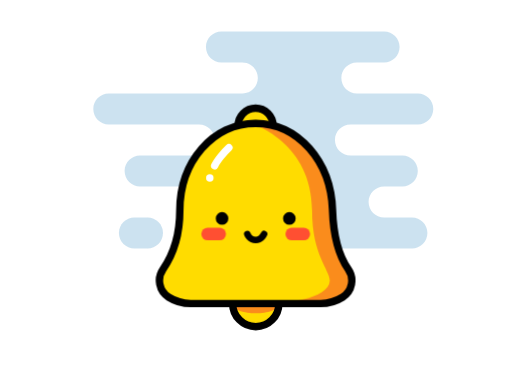
t = 0.00 s
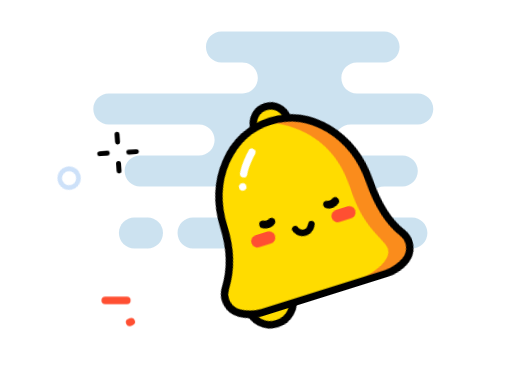
t = 1.20 s
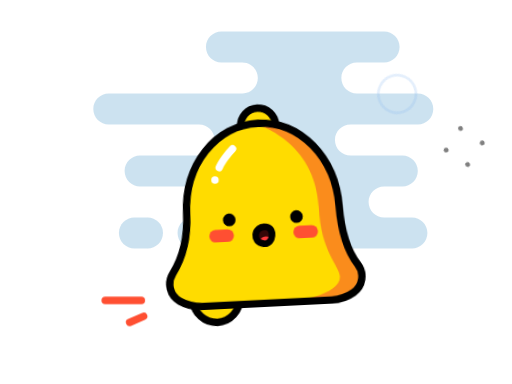
t = 2.38 s
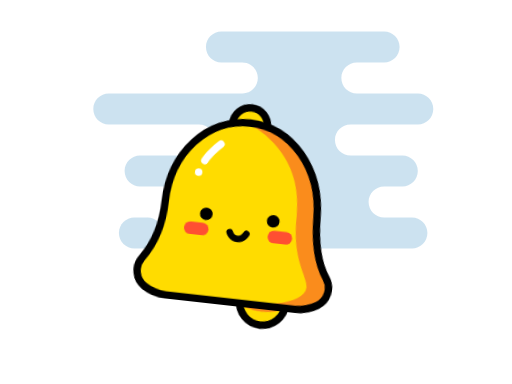
t = 3.44 s
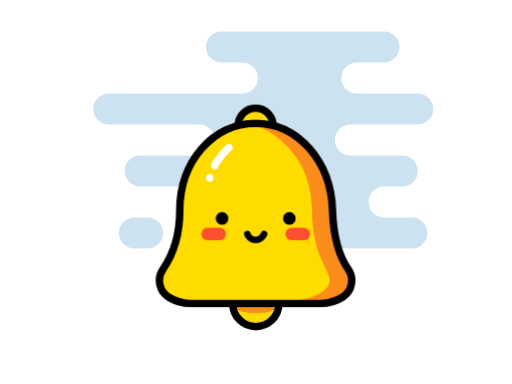
t = 4.70 s
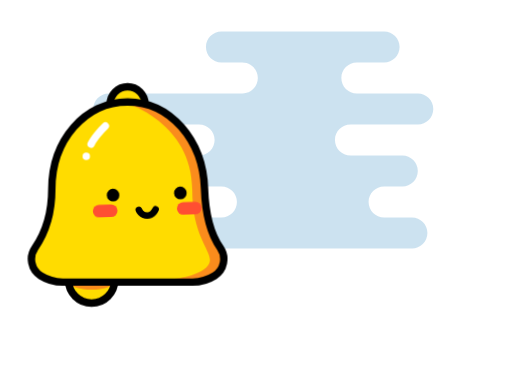
t = 5.88 s

The animated SVG that drew these frames (rendered in a browser with its animation timeline set to each time). Animation: 41 CSS @keyframes rules; one cycle of 7.00 s, repeats indefinitely.

<svg cache-id="44fdeb2470004d08a8495405d06860b4" id="eMWprNXg2x11" xmlns="http://www.w3.org/2000/svg" xmlns:xlink="http://www.w3.org/1999/xlink" viewBox="0 0 1440 1080" shape-rendering="geometricPrecision" text-rendering="geometricPrecision" style="background-color:transparent"><style><![CDATA[#eMWprNXg2x17_to {animation: eMWprNXg2x17_to__to 7000ms linear infinite normal forwards}@keyframes eMWprNXg2x17_to__to { 0% {offset-distance: 0%} 60.428571% {offset-distance: 0%;animation-timing-function: cubic-bezier(0.42,0,0.58,1)} 63.857143% {offset-distance: 1.600401%;animation-timing-function: cubic-bezier(0.42,0,0.58,1)} 67.142857% {offset-distance: 3.200802%} 72.142857% {offset-distance: 4.961243%;animation-timing-function: cubic-bezier(0.533111,0,0.844779,0.581648)} 80.142857% {offset-distance: 28.208641%;animation-timing-function: step-end} 80.428571% {offset-distance: 74.913307%;animation-timing-function: cubic-bezier(0.39,0.575,0.565,1)} 88.571429% {offset-distance: 98.387622%;animation-timing-function: cubic-bezier(0.445,0.05,0.55,0.95)} 95.428571% {offset-distance: 99.988023%} 98.428571% {offset-distance: 100%} 100% {offset-distance: 100%}} #eMWprNXg2x17_tr {animation: eMWprNXg2x17_tr__tr 7000ms linear infinite normal forwards}@keyframes eMWprNXg2x17_tr__tr { 0% {transform: rotate(0deg)} 6.285714% {transform: rotate(0deg);animation-timing-function: cubic-bezier(0.445,0.05,0.55,0.95)} 13.857143% {transform: rotate(20deg);animation-timing-function: cubic-bezier(0.445,0.05,0.55,0.95)} 17.714286% {transform: rotate(-20deg);animation-timing-function: cubic-bezier(0.445,0.05,0.55,0.95)} 20.571429% {transform: rotate(20deg);animation-timing-function: cubic-bezier(0.445,0.05,0.55,0.95)} 23.428571% {transform: rotate(-20deg);animation-timing-function: cubic-bezier(0.445,0.05,0.55,0.95)} 26.285714% {transform: rotate(20deg);animation-timing-function: cubic-bezier(0.445,0.05,0.55,0.95)} 29.142857% {transform: rotate(-20deg);animation-timing-function: cubic-bezier(0.445,0.05,0.55,0.95)} 32% {transform: rotate(20deg);animation-timing-function: cubic-bezier(0.445,0.05,0.55,0.95)} 35.571429% {transform: rotate(-20deg);animation-timing-function: cubic-bezier(0.445,0.05,0.55,0.95)} 40% {transform: rotate(20deg);animation-timing-function: cubic-bezier(0.445,0.05,0.55,0.95)} 45.285714% {transform: rotate(-20deg);animation-timing-function: cubic-bezier(0.445,0.05,0.55,0.95)} 51.857143% {transform: rotate(20deg);animation-timing-function: cubic-bezier(0.445,0.05,0.55,0.95)} 60.428571% {transform: rotate(0deg)} 67.142857% {transform: rotate(0deg)} 72.142857% {transform: rotate(20deg);animation-timing-function: cubic-bezier(0.47,0,0.745,0.715)} 78.714286% {transform: rotate(0deg)} 80.428571% {transform: rotate(0deg);animation-timing-function: cubic-bezier(0.39,0.575,0.565,1)} 88.571429% {transform: rotate(0deg)} 100% {transform: rotate(0deg)}} #eMWprNXg2x114_ts {animation: eMWprNXg2x114_ts__ts 7000ms linear infinite normal forwards}@keyframes eMWprNXg2x114_ts__ts { 0% {transform: translate(153.381468px,242.74936px) scale(4.03385,4.03385)} 86% {transform: translate(153.381468px,242.74936px) scale(4.03385,4.03385);animation-timing-function: cubic-bezier(0.445,0.05,0.55,0.95)} 88.857143% {transform: translate(153.381468px,242.74936px) scale(0,0)} 100% {transform: translate(153.381468px,242.74936px) scale(0,0)}} #eMWprNXg2x117_ts {animation: eMWprNXg2x117_ts__ts 7000ms linear infinite normal forwards}@keyframes eMWprNXg2x117_ts__ts { 0% {transform: translate(163.642006px,243.881096px) scale(1.1,1.1)} 84.571429% {transform: translate(163.642006px,243.881096px) scale(1.1,1.1);animation-timing-function: cubic-bezier(0.445,0.05,0.55,0.95)} 88.857143% {transform: translate(163.642006px,243.881096px) scale(1,1)} 100% {transform: translate(163.642006px,243.881096px) scale(1,1)}} #eMWprNXg2x117 {animation: eMWprNXg2x117_s_w 7000ms linear infinite normal forwards}@keyframes eMWprNXg2x117_s_w { 0% {stroke-width: 12} 86% {stroke-width: 12;animation-timing-function: cubic-bezier(0.445,0.05,0.55,0.95)} 88.857143% {stroke-width: 0} 100% {stroke-width: 0}} #eMWprNXg2x118_ts {animation: eMWprNXg2x118_ts__ts 7000ms linear infinite normal forwards}@keyframes eMWprNXg2x118_ts__ts { 0% {transform: translate(400.000046px,552.141785px) scale(1,1)} 95.857143% {transform: translate(400.000046px,552.141785px) scale(1,1);animation-timing-function: cubic-bezier(0.445,0.05,0.55,0.95)} 98.571429% {transform: translate(400.000046px,552.141785px) scale(1.1,1.1);animation-timing-function: cubic-bezier(0.445,0.05,0.55,0.95)} 100% {transform: translate(400.000046px,552.141785px) scale(1.05,1.05)}} #eMWprNXg2x123_ts {animation: eMWprNXg2x123_ts__ts 7000ms linear infinite normal forwards}@keyframes eMWprNXg2x123_ts__ts { 0% {transform: translate(168.295px,552.1419px) scale(0,1)} 93.714286% {transform: translate(168.295px,552.1419px) scale(0,1);animation-timing-function: cubic-bezier(0.445,0.05,0.55,0.95)} 95.857143% {transform: translate(168.295px,552.1419px) scale(1,1)} 100% {transform: translate(168.295px,552.1419px) scale(1,1)}} #eMWprNXg2x125_to {animation: eMWprNXg2x125_to__to 7000ms linear infinite normal forwards}@keyframes eMWprNXg2x125_to__to { 0% {offset-distance: 0%} 6.714286% {offset-distance: 0%;animation-timing-function: cubic-bezier(0.445,0.05,0.55,0.95)} 12.571429% {offset-distance: 2.11298%;animation-timing-function: cubic-bezier(0.39,0.575,0.565,1)} 13.857143% {offset-distance: 2.147944%;animation-timing-function: cubic-bezier(0.39,0.575,0.565,1)} 16.428571% {offset-distance: 7.630121%;animation-timing-function: cubic-bezier(0.39,0.575,0.565,1)} 17.714286% {offset-distance: 7.633356%;animation-timing-function: cubic-bezier(0.39,0.575,0.565,1)} 19.428571% {offset-distance: 14.440691%;animation-timing-function: cubic-bezier(0.39,0.575,0.565,1)} 20.571429% {offset-distance: 14.442727%;animation-timing-function: cubic-bezier(0.39,0.575,0.565,1)} 22.428571% {offset-distance: 21.248145%;animation-timing-function: cubic-bezier(0.39,0.575,0.565,1)} 23.428571% {offset-distance: 21.251522%;animation-timing-function: cubic-bezier(0.39,0.575,0.565,1)} 25.285714% {offset-distance: 28.046177%;animation-timing-function: cubic-bezier(0.39,0.575,0.565,1)} 26.285714% {offset-distance: 28.048767%;animation-timing-function: cubic-bezier(0.39,0.575,0.565,1)} 28.142857% {offset-distance: 34.84864%;animation-timing-function: cubic-bezier(0.39,0.575,0.565,1)} 29.142857% {offset-distance: 34.852288%;animation-timing-function: cubic-bezier(0.39,0.575,0.565,1)} 31% {offset-distance: 41.651154%;animation-timing-function: cubic-bezier(0.39,0.575,0.565,1)} 32% {offset-distance: 41.653898%;animation-timing-function: cubic-bezier(0.39,0.575,0.565,1)} 34.428571% {offset-distance: 48.452007%;animation-timing-function: cubic-bezier(0.445,0.05,0.55,0.95)} 35.571429% {offset-distance: 48.454496%;animation-timing-function: cubic-bezier(0.39,0.575,0.565,1)} 39.428571% {offset-distance: 55.254815%;animation-timing-function: cubic-bezier(0.445,0.05,0.55,0.95)} 43.714286% {offset-distance: 62.061628%;animation-timing-function: cubic-bezier(0.445,0.05,0.55,0.95)} 49.714286% {offset-distance: 67.547948%;animation-timing-function: cubic-bezier(0.39,0.575,0.565,1)} 55.571429% {offset-distance: 71.207779%;animation-timing-function: cubic-bezier(0.445,0.05,0.55,0.95)} 61.857143% {offset-distance: 72.773147%;animation-timing-function: cubic-bezier(0.445,0.05,0.55,0.95)} 67.142857% {offset-distance: 72.773147%;animation-timing-function: cubic-bezier(0.39,0.575,0.565,1)} 70.714286% {offset-distance: 76.199211%} 72.142857% {offset-distance: 76.199211%;animation-timing-function: cubic-bezier(0.39,0.575,0.565,1)} 77.285714% {offset-distance: 83.018425%;animation-timing-function: cubic-bezier(0.39,0.575,0.565,1)} 78.714286% {offset-distance: 83.018425%;animation-timing-function: cubic-bezier(0.39,0.575,0.565,1)} 80.428571% {offset-distance: 86.388927%} 81.714286% {offset-distance: 89.776889%;animation-timing-function: cubic-bezier(0.445,0.05,0.55,0.95)} 89.571429% {offset-distance: 96.585556%;animation-timing-function: cubic-bezier(0.445,0.05,0.55,0.95)} 98.428571% {offset-distance: 100%} 100% {offset-distance: 100%}} #eMWprNXg2x131 {animation: eMWprNXg2x131__m 7000ms linear infinite normal forwards}@keyframes eMWprNXg2x131__m { 0% {d: path('M404.48,260.94C473.04,260.94,528.73,321.45,528.73,400.43C528.73,447.35,544.93,477.16,557.48,495.35C567.74,510.22,563.66,530.6,548.4,540.27L548.4,540.27C537.77,547.01,532.7,551.56,445.17,550.59C445.17,550.59,527.36,544.85,527.36,513.37C527.36,495.71,498.8,472.74,498.8,400.18C498.8,291.79,404.48,260.94,404.48,260.94Z')} 67.142857% {d: path('M404.48,260.94C473.04,260.94,528.73,321.45,528.73,400.43C528.73,447.35,544.93,477.16,557.48,495.35C567.74,510.22,563.66,530.6,548.4,540.27L548.4,540.27C537.77,547.01,532.7,551.56,445.17,550.59C445.17,550.59,527.36,544.85,527.36,513.37C527.36,495.71,498.8,472.74,498.8,400.18C498.8,291.79,404.48,260.94,404.48,260.94Z')} 72.142857% {d: path('M404.48,260.94C473.04,260.94,528.73,321.45,528.73,400.43C528.73,447.35,544.93,477.16,557.48,495.35C567.74,510.22,563.66,530.6,548.4,540.27L548.4,540.27C537.77,547.01,521.660066,551.087866,434.130066,550.117866C434.130066,550.117866,508.855488,539.940308,508.855488,508.460308C508.855488,490.800308,485.22212,464.34031,485.22212,391.78031C485.22212,283.39031,404.48,260.94,404.48,260.94Z');animation-timing-function: cubic-bezier(0.47,0,0.745,0.715)} 77.285714% {d: path('M404.48,260.94C473.04,260.94,528.73,321.45,528.73,400.43C528.73,447.35,544.93,477.16,557.48,495.35C567.74,510.22,563.66,530.6,548.4,540.27L548.4,540.27C537.77,547.01,532.7,551.56,445.17,550.59C445.17,550.59,544.290235,546.411463,544.290235,514.931463C544.290235,497.271463,515.730235,474.301463,515.730235,401.741463C515.730235,293.351463,404.48,260.94,404.48,260.94Z')} 82% {d: path('M404.48,260.94C473.04,260.94,528.73,321.45,528.73,400.43C528.73,447.35,544.93,477.16,557.48,495.35C567.74,510.22,563.66,530.6,548.4,540.27L548.4,540.27C537.77,547.01,532.7,551.56,445.17,550.59C445.17,550.59,544.290235,546.411463,544.290235,514.931463C544.290235,497.271463,515.730235,474.301463,515.730235,401.741463C515.730235,293.351463,404.48,260.94,404.48,260.94Z');animation-timing-function: cubic-bezier(0.47,0,0.745,0.715)} 86.428571% {d: path('M404.48,260.94C473.04,260.94,528.73,321.45,528.73,400.43C528.73,447.35,544.93,477.16,557.48,495.35C567.74,510.22,563.66,530.6,548.4,540.27L548.4,540.27C537.77,547.01,532.7,551.56,445.17,550.59C445.17,550.59,527.36,544.85,527.36,513.37C527.36,495.71,498.8,472.74,498.8,400.18C498.8,291.79,404.48,260.94,404.48,260.94Z')} 100% {d: path('M404.48,260.94C473.04,260.94,528.73,321.45,528.73,400.43C528.73,447.35,544.93,477.16,557.48,495.35C567.74,510.22,563.66,530.6,548.4,540.27L548.4,540.27C537.77,547.01,532.7,551.56,445.17,550.59C445.17,550.59,527.36,544.85,527.36,513.37C527.36,495.71,498.8,472.74,498.8,400.18C498.8,291.79,404.48,260.94,404.48,260.94Z')}} #eMWprNXg2x132_to {animation: eMWprNXg2x132_to__to 7000ms linear infinite normal forwards}@keyframes eMWprNXg2x132_to__to { 0% {transform: translate(349.104996px,323.310013px)} 67.142857% {transform: translate(349.104996px,323.310013px)} 72.142857% {transform: translate(334.408483px,318.017328px);animation-timing-function: cubic-bezier(0.47,0,0.745,0.715)} 77.285714% {transform: translate(358.320732px,323.045066px)} 82% {transform: translate(358.320732px,323.045066px);animation-timing-function: cubic-bezier(0.47,0,0.745,0.715)} 86.428571% {transform: translate(349.104996px,323.310013px)} 100% {transform: translate(349.104996px,323.310013px)}} #eMWprNXg2x135_to {animation: eMWprNXg2x135_to__to 7000ms linear infinite normal forwards}@keyframes eMWprNXg2x135_to__to { 0% {offset-distance: 0%} 60.285714% {offset-distance: 0%;animation-timing-function: cubic-bezier(0.42,0,0.58,1)} 63.857143% {offset-distance: 12.008784%;animation-timing-function: cubic-bezier(0.42,0,0.58,1)} 67.142857% {offset-distance: 24.017568%} 72.142857% {offset-distance: 43.624665%;animation-timing-function: cubic-bezier(0.47,0,0.745,0.715)} 77.285714% {offset-distance: 69.908703%} 80.428571% {offset-distance: 69.908703%;animation-timing-function: cubic-bezier(0.47,0,0.745,0.715)} 88.571429% {offset-distance: 87.991216%;animation-timing-function: cubic-bezier(0.39,0.575,0.565,1)} 93.857143% {offset-distance: 100%} 100% {offset-distance: 100%}} #eMWprNXg2x135_tr {animation: eMWprNXg2x135_tr__tr 7000ms linear infinite normal forwards}@keyframes eMWprNXg2x135_tr__tr { 0% {transform: rotate(0deg)} 72.142857% {transform: rotate(0deg);animation-timing-function: cubic-bezier(0.47,0,0.745,0.715)} 77.285714% {transform: rotate(-2.310888deg)} 80.428571% {transform: rotate(-2.310888deg);animation-timing-function: cubic-bezier(0.47,0,0.745,0.715)} 88.571429% {transform: rotate(0deg)} 100% {transform: rotate(0deg)}} #eMWprNXg2x138 {animation: eMWprNXg2x138__m 7000ms linear infinite normal forwards}@keyframes eMWprNXg2x138__m { 0% {d: path('M-2.5,0C-2.5,-1.380712,-1.380712,-2.5,0,-2.5C1.380712,-2.5,2.5,-1.380712,2.5,0C2.5,1.380712,1.380712,2.5,0,2.5C-1.380712,2.5,-2.5,1.380712,-2.5,0Z')} 14.714286% {d: path('M-2.5,0C-2.5,-1.380712,-1.380712,-2.5,0,-2.5C1.380712,-2.5,2.5,-1.380712,2.5,0C2.5,1.380712,1.380712,2.5,0,2.5C-1.380712,2.5,-2.5,1.380712,-2.5,0Z');animation-timing-function: cubic-bezier(0.445,0.05,0.55,0.95)} 17.571429% {d: path('M-4.243326,1.302193C-4.535446,0.146537,-2.556695,2.051367,0.199681,1.825434C2.956057,1.599501,3.708322,-0.686487,4.211653,0.413789C4.714984,1.514065,1.388534,2.496382,0.216761,2.52898C-0.955012,2.561578,-3.951206,2.457849,-4.243326,1.302193Z');animation-timing-function: cubic-bezier(0.445,0.05,0.55,0.95)} 20.428571% {d: path('M-2.5,0C-2.5,-1.380712,-1.380712,-2.5,0,-2.5C1.380712,-2.5,2.5,-1.380712,2.5,0C2.5,1.380712,1.380712,2.5,0,2.5C-1.380712,2.5,-2.5,1.380712,-2.5,0Z');animation-timing-function: cubic-bezier(0.445,0.05,0.55,0.95)} 49% {d: path('M-2.5,0C-2.5,-1.380712,-1.380712,-2.5,0,-2.5C1.380712,-2.5,2.5,-1.380712,2.5,0C2.5,1.380712,1.380712,2.5,0,2.5C-1.380712,2.5,-2.5,1.380712,-2.5,0Z');animation-timing-function: cubic-bezier(0.445,0.05,0.55,0.95)} 51.857143% {d: path('M-4.243326,1.302193C-4.535446,0.146537,-2.556695,2.051367,0.199681,1.825434C2.956057,1.599501,3.708322,-0.686487,4.211653,0.413789C4.714984,1.514065,1.388534,2.496382,0.216761,2.52898C-0.955012,2.561578,-3.951206,2.457849,-4.243326,1.302193Z');animation-timing-function: cubic-bezier(0.445,0.05,0.55,0.95)} 54.714286% {d: path('M-2.5,0C-2.5,-1.380712,-1.380712,-2.5,0,-2.5C1.380712,-2.5,2.5,-1.380712,2.5,0C2.5,1.380712,1.380712,2.5,0,2.5C-1.380712,2.5,-2.5,1.380712,-2.5,0Z')} 100% {d: path('M-2.5,0C-2.5,-1.380712,-1.380712,-2.5,0,-2.5C1.380712,-2.5,2.5,-1.380712,2.5,0C2.5,1.380712,1.380712,2.5,0,2.5C-1.380712,2.5,-2.5,1.380712,-2.5,0Z')}} #eMWprNXg2x139 {animation: eMWprNXg2x139__m 7000ms linear infinite normal forwards}@keyframes eMWprNXg2x139__m { 0% {d: path('M-2.5,0C-2.5,-1.380712,-1.380712,-2.5,0,-2.5C1.380712,-2.5,2.5,-1.380712,2.5,0C2.5,1.380712,1.380712,2.5,0,2.5C-1.380712,2.5,-2.5,1.380712,-2.5,0Z')} 14.714286% {d: path('M-2.5,0C-2.5,-1.380712,-1.380712,-2.5,0,-2.5C1.380712,-2.5,2.5,-1.380712,2.5,0C2.5,1.380712,1.380712,2.5,0,2.5C-1.380712,2.5,-2.5,1.380712,-2.5,0Z');animation-timing-function: cubic-bezier(0.445,0.05,0.55,0.95)} 17.571429% {d: path('M-3.937275,1.02571C-3.699101,0.165625,-3.1287,1.748367,-0.044756,1.95933C3.039188,2.170293,4.646082,-0.101191,4.537065,1.041229C4.428048,2.183649,1.158609,2.556722,-0.030483,2.550288C-1.219575,2.543854,-4.175449,1.885795,-3.937275,1.02571Z')} 20.428571% {d: path('M-2.5,0C-2.5,-1.380712,-1.380712,-2.5,0,-2.5C1.380712,-2.5,2.5,-1.380712,2.5,0C2.5,1.380712,1.380712,2.5,0,2.5C-1.380712,2.5,-2.5,1.380712,-2.5,0Z');animation-timing-function: cubic-bezier(0.445,0.05,0.55,0.95)} 49% {d: path('M-2.5,0C-2.5,-1.380712,-1.380712,-2.5,0,-2.5C1.380712,-2.5,2.5,-1.380712,2.5,0C2.5,1.380712,1.380712,2.5,0,2.5C-1.380712,2.5,-2.5,1.380712,-2.5,0Z');animation-timing-function: cubic-bezier(0.445,0.05,0.55,0.95)} 51.857143% {d: path('M-3.937275,1.02571C-3.699101,0.165625,-3.1287,1.748367,-0.044756,1.95933C3.039188,2.170293,4.646082,-0.101191,4.537065,1.041229C4.428048,2.183649,1.158609,2.556722,-0.030483,2.550288C-1.219575,2.543854,-4.175449,1.885795,-3.937275,1.02571Z')} 54.714286% {d: path('M-2.5,0C-2.5,-1.380712,-1.380712,-2.5,0,-2.5C1.380712,-2.5,2.5,-1.380712,2.5,0C2.5,1.380712,1.380712,2.5,0,2.5C-1.380712,2.5,-2.5,1.380712,-2.5,0Z')} 100% {d: path('M-2.5,0C-2.5,-1.380712,-1.380712,-2.5,0,-2.5C1.380712,-2.5,2.5,-1.380712,2.5,0C2.5,1.380712,1.380712,2.5,0,2.5C-1.380712,2.5,-2.5,1.380712,-2.5,0Z')}} #eMWprNXg2x140 {animation: eMWprNXg2x140__m 7000ms linear infinite normal forwards}@keyframes eMWprNXg2x140__m { 0% {d: path('M643,140.8C643,140.8,640.9,145.8,636,145.8C630.9,145.8,629,140.8,629,140.8C629,140.8,630.900048,145.822151,636.000004,145.799998C640.354011,145.781085,643,140.8,643,140.8Z')} 17.571429% {d: path('M643,140.8C643,140.8,640.9,145.8,636,145.8C630.9,145.8,629,140.8,629,140.8C629,140.8,630.900048,145.822151,636.000004,145.799998C640.354011,145.781085,643,140.8,643,140.8Z');animation-timing-function: cubic-bezier(0.445,0.05,0.55,0.95)} 23.285714% {d: path('M643.055518,142.931071C642.599998,146.19474,640.892144,149.634393,635.870214,149.297442C630.781656,148.956021,628.933988,144.641664,629.348878,141.167859C629.806847,137.33336,633.701263,134.242643,638.305744,135.182256C642.728386,136.084762,643.456286,140.059685,643.055518,142.931071Z');animation-timing-function: cubic-bezier(0.445,0.05,0.55,0.95)} 37.571429% {d: path('M642.873679,142.680256C642.418159,145.943925,640.01915,149.472538,635.59136,148.929603C630.529273,148.308891,628.933988,144.641664,629.348878,141.167859C629.806847,137.33336,633.701263,134.242643,638.305744,135.182256C642.728386,136.084762,643.274447,139.80887,642.873679,142.680256Z');animation-timing-function: cubic-bezier(0.445,0.05,0.55,0.95)} 43.285714% {d: path('M643,140.8C643,140.8,640.9,145.8,636,145.8C630.9,145.8,629,140.8,629,140.8C629,140.8,630.900048,145.822151,636.000004,145.799998C640.354011,145.781085,643,140.8,643,140.8Z')} 100% {d: path('M643,140.8C643,140.8,640.9,145.8,636,145.8C630.9,145.8,629,140.8,629,140.8C629,140.8,630.900048,145.822151,636.000004,145.799998C640.354011,145.781085,643,140.8,643,140.8Z')}} #eMWprNXg2x144 {animation: eMWprNXg2x144__m 7000ms linear infinite normal forwards}@keyframes eMWprNXg2x144__m { 0% {d: path('M643,140.8C643,140.8,640.9,145.8,636,145.8C630.9,145.8,629,140.8,629,140.8C629,140.8,630.900048,145.822151,636.000004,145.799998C640.354011,145.781085,643,140.8,643,140.8Z')} 17.571429% {d: path('M643,140.8C643,140.8,640.9,145.8,636,145.8C630.9,145.8,629,140.8,629,140.8C629,140.8,630.900048,145.822151,636.000004,145.799998C640.354011,145.781085,643,140.8,643,140.8Z');animation-timing-function: cubic-bezier(0.445,0.05,0.55,0.95)} 23.285714% {d: path('M643.055518,142.931071C642.599998,146.19474,640.892144,149.634393,635.870214,149.297442C630.781656,148.956021,628.933988,144.641664,629.348878,141.167859C629.806847,137.33336,633.701263,134.242643,638.305744,135.182256C642.728386,136.084762,643.456286,140.059685,643.055518,142.931071Z');animation-timing-function: cubic-bezier(0.445,0.05,0.55,0.95)} 37.571429% {d: path('M642.873679,142.680256C642.418159,145.943925,640.01915,149.472538,635.59136,148.929603C630.529273,148.308891,628.933988,144.641664,629.348878,141.167859C629.806847,137.33336,633.701263,134.242643,638.305744,135.182256C642.728386,136.084762,643.274447,139.80887,642.873679,142.680256Z');animation-timing-function: cubic-bezier(0.445,0.05,0.55,0.95)} 43.285714% {d: path('M643,140.8C643,140.8,640.9,145.8,636,145.8C630.9,145.8,629,140.8,629,140.8C629,140.8,630.900048,145.822151,636.000004,145.799998C640.354011,145.781085,643,140.8,643,140.8Z')} 100% {d: path('M643,140.8C643,140.8,640.9,145.8,636,145.8C630.9,145.8,629,140.8,629,140.8C629,140.8,630.900048,145.822151,636.000004,145.799998C640.354011,145.781085,643,140.8,643,140.8Z')}} #eMWprNXg2x145 {animation: eMWprNXg2x145__m 7000ms linear infinite normal forwards}@keyframes eMWprNXg2x145__m { 0% {d: path('M643,140.8C643,140.8,640.9,145.8,636,145.8C630.9,145.8,629,140.8,629,140.8C629,140.8,630.900048,145.822151,636.000004,145.799998C640.354011,145.781085,643,140.8,643,140.8Z')} 17.571429% {d: path('M643,140.8C643,140.8,640.9,145.8,636,145.8C630.9,145.8,629,140.8,629,140.8C629,140.8,630.900048,145.822151,636.000004,145.799998C640.354011,145.781085,643,140.8,643,140.8Z');animation-timing-function: cubic-bezier(0.445,0.05,0.55,0.95)} 23.285714% {d: path('M643.055518,142.931071C642.599998,146.19474,640.892144,149.634393,635.870214,149.297442C630.781656,148.956021,628.933988,144.641664,629.348878,141.167859C629.806847,137.33336,633.701263,134.242643,638.305744,135.182256C642.728386,136.084762,643.456286,140.059685,643.055518,142.931071Z');animation-timing-function: cubic-bezier(0.445,0.05,0.55,0.95)} 37.571429% {d: path('M642.873679,142.680256C642.418159,145.943925,640.01915,149.472538,635.59136,148.929603C630.529273,148.308891,628.933988,144.641664,629.348878,141.167859C629.806847,137.33336,633.701263,134.242643,638.305744,135.182256C642.728386,136.084762,643.274447,139.80887,642.873679,142.680256Z');animation-timing-function: cubic-bezier(0.445,0.05,0.55,0.95)} 43.285714% {d: path('M643,140.8C643,140.8,640.9,145.8,636,145.8C630.9,145.8,629,140.8,629,140.8C629,140.8,630.900048,145.822151,636.000004,145.799998C640.354011,145.781085,643,140.8,643,140.8Z')} 100% {d: path('M643,140.8C643,140.8,640.9,145.8,636,145.8C630.9,145.8,629,140.8,629,140.8C629,140.8,630.900048,145.822151,636.000004,145.799998C640.354011,145.781085,643,140.8,643,140.8Z')}} #eMWprNXg2x149_ts {animation: eMWprNXg2x149_ts__ts 7000ms linear infinite normal forwards}@keyframes eMWprNXg2x149_ts__ts { 0% {transform: translate(156.42183px,158.889827px) scale(1,1)} 25.857143% {transform: translate(156.42183px,158.889827px) scale(1,1);animation-timing-function: cubic-bezier(0.445,0.05,0.55,0.95)} 30.428571% {transform: translate(156.42183px,158.889827px) scale(1.423872,1.423872)} 41.571429% {transform: translate(156.42183px,158.889827px) scale(1,1);animation-timing-function: cubic-bezier(0.445,0.05,0.55,0.95)} 48.285714% {transform: translate(156.42183px,158.889827px) scale(1.423872,1.423872)} 100% {transform: translate(156.42183px,158.889827px) scale(1.423872,1.423872)}} #eMWprNXg2x149 {animation-name: eMWprNXg2x149_c_o, eMWprNXg2x149_s_w;animation-duration: 7000ms;animation-fill-mode: forwards;animation-timing-function: linear;animation-direction: normal;animation-iteration-count: infinite;}@keyframes eMWprNXg2x149_c_o { 0% {opacity: 0} 25.714286% {opacity: 0} 25.857143% {opacity: 1} 30.428571% {opacity: 0} 41.428571% {opacity: 0} 41.571429% {opacity: 1} 48.285714% {opacity: 0} 100% {opacity: 0}}@keyframes eMWprNXg2x149_s_w { 0% {stroke-width: 3} 25.857143% {stroke-width: 3} 30.428571% {stroke-width: 0} 41.571429% {stroke-width: 3} 48.285714% {stroke-width: 0} 100% {stroke-width: 0}} #eMWprNXg2x150_ts {animation: eMWprNXg2x150_ts__ts 7000ms linear infinite normal forwards}@keyframes eMWprNXg2x150_ts__ts { 0% {transform: translate(140.331601px,189.643964px) scale(0.551659,0.551659)} 15.571429% {transform: translate(140.331601px,189.643964px) scale(0.551659,0.551659);animation-timing-function: cubic-bezier(0,0,0.58,1)} 19.285714% {transform: translate(140.331601px,189.643964px) scale(0.78549,0.78549)} 27% {transform: translate(140.331601px,189.643964px) scale(0.551659,0.551659);animation-timing-function: cubic-bezier(0.445,0.05,0.55,0.95)} 31% {transform: translate(140.331601px,189.643964px) scale(0.78549,0.78549)} 40% {transform: translate(140.331601px,189.643964px) scale(0.551659,0.551659);animation-timing-function: cubic-bezier(0.445,0.05,0.55,0.95)} 44% {transform: translate(140.331601px,189.643964px) scale(0.78549,0.78549)} 52.714286% {transform: translate(140.331601px,189.643964px) scale(0.551659,0.551659);animation-timing-function: cubic-bezier(0.445,0.05,0.55,0.95)} 56.714286% {transform: translate(140.331601px,189.643964px) scale(0.78549,0.78549)} 100% {transform: translate(140.331601px,189.643964px) scale(0.78549,0.78549)}} #eMWprNXg2x150 {animation-name: eMWprNXg2x150_c_o, eMWprNXg2x150_s_w;animation-duration: 7000ms;animation-fill-mode: forwards;animation-timing-function: linear;animation-direction: normal;animation-iteration-count: infinite;}@keyframes eMWprNXg2x150_c_o { 0% {opacity: 0} 15.428571% {opacity: 0} 15.571429% {opacity: 1;animation-timing-function: cubic-bezier(0,0,0.58,1)} 19.285714% {opacity: 0} 26.857143% {opacity: 0} 27% {opacity: 1} 31% {opacity: 0} 39.857143% {opacity: 0} 40% {opacity: 1} 44% {opacity: 0} 52.571429% {opacity: 0} 52.714286% {opacity: 1} 56.714286% {opacity: 0} 100% {opacity: 0}}@keyframes eMWprNXg2x150_s_w { 0% {stroke-width: 4} 15.571429% {stroke-width: 4} 19.285714% {stroke-width: 0} 27% {stroke-width: 4} 31% {stroke-width: 0} 40% {stroke-width: 4} 44% {stroke-width: 0} 52.714286% {stroke-width: 4} 56.714286% {stroke-width: 0} 100% {stroke-width: 0}} #eMWprNXg2x151_to {animation: eMWprNXg2x151_to__to 7000ms linear infinite normal forwards}@keyframes eMWprNXg2x151_to__to { 0% {transform: translate(193.564834px,311.814446px)} 15.571429% {transform: translate(193.564834px,311.814446px)} 23.714286% {transform: translate(106.038178px,215.449015px)} 25.857143% {transform: translate(623.207511px,353.609144px)} 34% {transform: translate(736.919116px,283.482936px)} 40% {transform: translate(157.70584px,339.357809px)} 48.142857% {transform: translate(88.890316px,289.111385px)} 52.714286% {transform: translate(525.214056px,341.249586px)} 60.857143% {transform: translate(630.597092px,263.58698px)} 100% {transform: translate(630.597092px,263.58698px)}} #eMWprNXg2x151_tr {animation: eMWprNXg2x151_tr__tr 7000ms linear infinite normal forwards}@keyframes eMWprNXg2x151_tr__tr { 0% {transform: rotate(0deg)} 15.571429% {transform: rotate(0deg);animation-timing-function: cubic-bezier(0.42,0,1,1)} 23.714286% {transform: rotate(-60deg)} 25.857143% {transform: rotate(0deg);animation-timing-function: cubic-bezier(0.42,0,1,1)} 34% {transform: rotate(80deg)} 40% {transform: rotate(0deg);animation-timing-function: cubic-bezier(0.42,0,1,1)} 48.142857% {transform: rotate(-60deg)} 52.714286% {transform: rotate(0deg);animation-timing-function: cubic-bezier(0.42,0,1,1)} 60.857143% {transform: rotate(60deg)} 100% {transform: rotate(60deg)}} #eMWprNXg2x151 {animation: eMWprNXg2x151_c_o 7000ms linear infinite normal forwards}@keyframes eMWprNXg2x151_c_o { 0% {opacity: 0} 15.428571% {opacity: 0} 15.571429% {opacity: 1} 23.571429% {opacity: 1} 23.714286% {opacity: 0} 25.714286% {opacity: 0} 25.857143% {opacity: 1} 33.857143% {opacity: 1} 34% {opacity: 0} 39.857143% {opacity: 0} 40% {opacity: 1} 48% {opacity: 1} 48.142857% {opacity: 0} 52.571429% {opacity: 0} 52.714286% {opacity: 1} 60.714286% {opacity: 1} 60.857143% {opacity: 0} 100% {opacity: 0}} #eMWprNXg2x152 {animation: eMWprNXg2x152_s_do 7000ms linear infinite normal forwards}@keyframes eMWprNXg2x152_s_do { 0% {stroke-dashoffset: 30.43} 15.571429% {stroke-dashoffset: 30.43} 23.714286% {stroke-dashoffset: 45.65} 25.857143% {stroke-dashoffset: 30.43} 34% {stroke-dashoffset: 45.65} 40% {stroke-dashoffset: 30.43} 48.142857% {stroke-dashoffset: 45.65} 52.714286% {stroke-dashoffset: 30.43} 60.857143% {stroke-dashoffset: 45.65} 100% {stroke-dashoffset: 45.65}} #eMWprNXg2x153 {animation: eMWprNXg2x153_s_do 7000ms linear infinite normal forwards}@keyframes eMWprNXg2x153_s_do { 0% {stroke-dashoffset: 30.43} 15.571429% {stroke-dashoffset: 30.43} 23.714286% {stroke-dashoffset: 45.65} 25.857143% {stroke-dashoffset: 30.43} 34% {stroke-dashoffset: 45.65} 40% {stroke-dashoffset: 30.43} 48.142857% {stroke-dashoffset: 45.65} 52.714286% {stroke-dashoffset: 30.43} 60.857143% {stroke-dashoffset: 45.65} 100% {stroke-dashoffset: 45.65}} #eMWprNXg2x154 {animation: eMWprNXg2x154_s_do 7000ms linear infinite normal forwards}@keyframes eMWprNXg2x154_s_do { 0% {stroke-dashoffset: 30.43} 15.571429% {stroke-dashoffset: 30.43} 23.714286% {stroke-dashoffset: 45.65} 25.857143% {stroke-dashoffset: 30.43} 34% {stroke-dashoffset: 45.65} 40% {stroke-dashoffset: 30.43} 48.142857% {stroke-dashoffset: 45.65} 52.714286% {stroke-dashoffset: 30.43} 60.857143% {stroke-dashoffset: 45.65} 100% {stroke-dashoffset: 45.65}} #eMWprNXg2x155 {animation: eMWprNXg2x155_s_do 7000ms linear infinite normal forwards}@keyframes eMWprNXg2x155_s_do { 0% {stroke-dashoffset: 30.43} 15.571429% {stroke-dashoffset: 30.43} 23.714286% {stroke-dashoffset: 45.65} 25.857143% {stroke-dashoffset: 30.43} 34% {stroke-dashoffset: 45.65} 40% {stroke-dashoffset: 30.43} 48.142857% {stroke-dashoffset: 45.65} 52.714286% {stroke-dashoffset: 30.43} 60.857143% {stroke-dashoffset: 45.65} 100% {stroke-dashoffset: 45.65}} #eMWprNXg2x157_ts {animation: eMWprNXg2x157_ts__ts 7000ms linear infinite normal forwards}@keyframes eMWprNXg2x157_ts__ts { 0% {transform: translate(266.93689px,198.705282px) scale(0.4,0.4)} 24.428571% {transform: translate(266.93689px,198.705282px) scale(0.4,0.4);animation-timing-function: cubic-bezier(0,0,0.58,1)} 31.428571% {transform: translate(266.93689px,198.705282px) scale(0.963979,0.963979)} 35.857143% {transform: translate(266.93689px,198.705282px) scale(0.4,0.4);animation-timing-function: cubic-bezier(0,0,0.58,1)} 42.857143% {transform: translate(266.93689px,198.705282px) scale(0.963979,0.963979)} 100% {transform: translate(266.93689px,198.705282px) scale(0.963979,0.963979)}} #eMWprNXg2x157 {animation: eMWprNXg2x157_c_o 7000ms linear infinite normal forwards}@keyframes eMWprNXg2x157_c_o { 0% {opacity: 0} 24.285714% {opacity: 0} 24.428571% {opacity: 1} 31.428571% {opacity: 0} 35.714286% {opacity: 0} 35.857143% {opacity: 1} 42.857143% {opacity: 0} 100% {opacity: 0}} #eMWprNXg2x158_ts {animation: eMWprNXg2x158_ts__ts 7000ms linear infinite normal forwards}@keyframes eMWprNXg2x158_ts__ts { 0% {transform: translate(262.703156px,153.548672px) scale(1,1)} 19% {transform: translate(262.703156px,153.548672px) scale(1,1);animation-timing-function: cubic-bezier(0.445,0.05,0.55,0.95)} 23.571429% {transform: translate(262.703156px,153.548672px) scale(1.423872,1.423872)} 30.428571% {transform: translate(262.703156px,153.548672px) scale(1,1);animation-timing-function: cubic-bezier(0.445,0.05,0.55,0.95)} 35% {transform: translate(262.703156px,153.548672px) scale(1.423872,1.423872)} 43.428571% {transform: translate(262.703156px,153.548672px) scale(1,1);animation-timing-function: cubic-bezier(0.445,0.05,0.55,0.95)} 48% {transform: translate(262.703156px,153.548672px) scale(1.423872,1.423872)} 56.142857% {transform: translate(262.703156px,153.548672px) scale(1,1);animation-timing-function: cubic-bezier(0.445,0.05,0.55,0.95)} 60.714286% {transform: translate(262.703156px,153.548672px) scale(1.423872,1.423872)} 100% {transform: translate(262.703156px,153.548672px) scale(1.423872,1.423872)}} #eMWprNXg2x158 {animation-name: eMWprNXg2x158_c_o, eMWprNXg2x158_s_w;animation-duration: 7000ms;animation-fill-mode: forwards;animation-timing-function: linear;animation-direction: normal;animation-iteration-count: infinite;}@keyframes eMWprNXg2x158_c_o { 0% {opacity: 0} 18.857143% {opacity: 0} 19% {opacity: 1} 23.571429% {opacity: 0} 30.285714% {opacity: 0} 30.428571% {opacity: 1} 35% {opacity: 0} 43.285714% {opacity: 0} 43.428571% {opacity: 1} 48% {opacity: 0} 56% {opacity: 0} 56.142857% {opacity: 1} 60.714286% {opacity: 0} 100% {opacity: 0}}@keyframes eMWprNXg2x158_s_w { 0% {stroke-width: 3} 19% {stroke-width: 3} 23.571429% {stroke-width: 0} 30.428571% {stroke-width: 3} 35% {stroke-width: 0} 43.428571% {stroke-width: 3} 48% {stroke-width: 0} 56.142857% {stroke-width: 3} 60.714286% {stroke-width: 0} 100% {stroke-width: 0}} #eMWprNXg2x159 {animation: eMWprNXg2x159_c_o 7000ms linear infinite normal forwards}@keyframes eMWprNXg2x159_c_o { 0% {opacity: 0} 18.285714% {opacity: 0} 18.428571% {opacity: 1} 20.714286% {opacity: 1} 21.142857% {opacity: 0} 24.142857% {opacity: 0} 24.285714% {opacity: 1} 26.285714% {opacity: 1} 26.714286% {opacity: 0} 29.285714% {opacity: 0} 29.428571% {opacity: 1} 31% {opacity: 1} 31.428571% {opacity: 0} 100% {opacity: 0}} #eMWprNXg2x160 {animation: eMWprNXg2x160_s_do 7000ms linear infinite normal forwards}@keyframes eMWprNXg2x160_s_do { 0% {stroke-dashoffset: 65.419962} 18.428571% {stroke-dashoffset: 65.419962} 21.142857% {stroke-dashoffset: -65.42} 24.285714% {stroke-dashoffset: 65.419962} 26.714286% {stroke-dashoffset: -65.42} 29.428571% {stroke-dashoffset: 65.419962} 31.428571% {stroke-dashoffset: -65.42} 100% {stroke-dashoffset: -65.42}} #eMWprNXg2x161 {animation: eMWprNXg2x161_s_do 7000ms linear infinite normal forwards}@keyframes eMWprNXg2x161_s_do { 0% {stroke-dashoffset: 69.997457} 18.428571% {stroke-dashoffset: 69.997457} 21.142857% {stroke-dashoffset: -70} 24.285714% {stroke-dashoffset: 69.997457} 26.714286% {stroke-dashoffset: -70} 29.428571% {stroke-dashoffset: 69.997457} 31.428571% {stroke-dashoffset: -70} 100% {stroke-dashoffset: -70}} #eMWprNXg2x162 {animation: eMWprNXg2x162_c_o 7000ms linear infinite normal forwards}@keyframes eMWprNXg2x162_c_o { 0% {opacity: 0} 15% {opacity: 0} 15.142857% {opacity: 1} 17.285714% {opacity: 1} 17.714286% {opacity: 0} 21.285714% {opacity: 0} 21.428571% {opacity: 1} 23.571429% {opacity: 1} 24% {opacity: 0} 26.857143% {opacity: 0} 27% {opacity: 1} 29.142857% {opacity: 1} 29.571429% {opacity: 0} 32.285714% {opacity: 0} 32.428571% {opacity: 1} 34.571429% {opacity: 1} 35% {opacity: 0} 100% {opacity: 0}} #eMWprNXg2x163 {animation: eMWprNXg2x163_s_do 7000ms linear infinite normal forwards}@keyframes eMWprNXg2x163_s_do { 0% {stroke-dashoffset: 65.419962} 15.142857% {stroke-dashoffset: 65.419962} 17.714286% {stroke-dashoffset: -65.42} 21.428571% {stroke-dashoffset: 65.419962} 24% {stroke-dashoffset: -65.42} 27% {stroke-dashoffset: 65.419962} 29.571429% {stroke-dashoffset: -65.42} 32.428571% {stroke-dashoffset: 65.419962} 35% {stroke-dashoffset: -65.42} 100% {stroke-dashoffset: -65.42}} #eMWprNXg2x164 {animation: eMWprNXg2x164_s_do 7000ms linear infinite normal forwards}@keyframes eMWprNXg2x164_s_do { 0% {stroke-dashoffset: 69.997457} 15.142857% {stroke-dashoffset: 69.997457} 17.714286% {stroke-dashoffset: -70} 21.428571% {stroke-dashoffset: 69.997457} 24% {stroke-dashoffset: -70} 27% {stroke-dashoffset: 69.997457} 29.571429% {stroke-dashoffset: -70} 32.428571% {stroke-dashoffset: 69.997457} 35% {stroke-dashoffset: -70} 100% {stroke-dashoffset: -70}}]]></style><g transform="matrix(1.742735 0 0 1.742735 22.102658-85.592986)"><g transform="translate(2.919113 0.000015)"><path d="M521.457499,204.79c-13.81,0-25-11.19-25-25s11.19-25,25-25h215.512501c13.81,0,25-11.19,25-25s-11.19-25-25-25h-33.72c-13.81,0-25-11.19-25-25s11.19-25,25-25h262.5c13.81,0,25,11.19,25,25s-11.19,25-25,25h-43.991337c-13.81,0-25,11.19-25,25s11.19,25,25,25h98.394944c13.81,0,25,11.19,25,25s-11.19,25-25,25h-108.728002c-13.81,0-25,11.19-25,25s11.19,25,25,25h83.728002c13.81,0,25,11.19,25,25s-11.19,25-25,25h-29.403607c-13.81,0-25,11.19-25,25s11.19,25,25,25h44.913232c13.81,0,25,11.19,25,25s-11.2,25-25,25h-353.233232c-13.81,0-25-11.19-25-25s11.19-25,25-25h45.82c13.81,0,25-11.19,25-25s-11.19-25-25-25h-131.25c-13.81,0-25-11.19-25-25s11.19-25,25-25h95.23c13.81,0,25-11.19,25-25s-11.19-25-25-25h-145.772501Z" transform="translate(-361.489634 45.209989)" opacity="0.39" fill="#7cb4d9"/><path d="M583.93,404.79h-21.14c-13.81,0-25-11.19-25-25v0c0-13.81,11.19-25,25-25h21.14c13.81,0,25,11.19,25,25v0c0,13.81-11.2,25-25,25Z" transform="translate(-361.489632 45.21)" opacity="0.39" fill="#7cb4d9"/></g><g id="eMWprNXg2x17_to" style="offset-path:path('M400.004988,170.464338L400.004988,130.464338L400.004988,170.464338L400.004988,126.464338C579.110806,138.907815,809.197796,144.322045,980.625793,146.667282L-186.697063,148.464338C-186.726217,148.466817,400.553877,128.23753,399.700646,130.464338Q399.700646,130.464338,399.700646,170.464338L400,170.464338');offset-rotate:0deg"><g id="eMWprNXg2x17_tr" transform="rotate(0)"><g transform="translate(-407.809979,-182.074339)"><g display="none" transform="translate(-830.067006 18.01064)"><g><path d="M200.36,428.75v20.5254h-75.3952v-93.9087h73.6514v20.5259h-47.3562v15.83h41.7221v19.8554h-41.7221v17.172Zm73.249,20.5254l-19.4527-29.1113-19.184,29.1113h-30.319l34.21-47.4912-32.7339-46.4175h29.9165l18.7817,27.0991l18.5132-27.0991h28.7092l-32.7339,45.3442l34.88,48.5645Zm121.4111-59.1626c0,21.3306-16.0986,34.6118-41.7226,34.6118h-16.3663v24.5508h-26.563v-93.9087h42.93c25.6237,0,41.7223,13.2812,41.7223,34.7461Zm-26.831,0c0-8.72-5.5-13.8179-16.501-13.8179h-14.7569v27.502h14.7573c11.0005,0,16.5015-5.0977,16.5015-13.6841Zm36.2216,12.2085c0-28.1729,22.1358-48.833,52.1866-48.833s52.1865,20.66,52.1865,48.833-22.1358,48.832-52.1865,48.832-52.1862-20.6592-52.1862-48.832Zm77.542,0c0-16.2329-11.1347-26.8311-25.3554-26.8311s-25.3555,10.5982-25.3555,26.8311s11.1348,26.831,25.3555,26.831s25.3558-10.5986,25.3558-26.831Zm81.834,22.001h-14.4879v24.9531h-26.5634v-93.9087h42.93c25.6241,0,41.7227,13.2812,41.7227,34.7461c0,13.8179-6.708,24.0142-18.38,29.6489l20.2578,29.5137h-28.44Zm.2686-48.0274h-14.7565v27.502h14.7569c11.0009,0,16.5009-5.0977,16.5009-13.6841c0-8.7202-5.5-13.8179-16.5009-13.8179Zm76.6015.1343h-28.8423v-21.0625h84.1155v21.0625h-28.71v72.8462h-26.5628Z" fill="#ff4f32"/><path d="M329.316,196.927l-40.2466,93.9087h-26.16L222.797,196.927h28.709l25.4892,61.1748l26.0264-61.1748Zm5.5,0h26.562v93.9087h-26.5625Zm45.4776,0h44.4052c31.1241,0,52.4551,18.1108,52.4551,46.9546s-21.331,46.9541-52.4551,46.9541h-44.4057Zm43.332,72.7124c15.9639,0,26.6963-9.5254,26.6963-25.7578s-10.7324-25.7578-26.6963-25.7578h-16.77v51.5156Zm142.874.67v20.5259h-75.396v-93.9083h73.6514v20.5259h-47.3565v15.83h41.7215v19.855h-41.7215v17.1721Zm9.794-26.4282c0-28.1729,22.1357-48.833,52.1865-48.833s52.1855,20.66,52.1855,48.833-22.1347,48.832-52.1855,48.832-52.187-20.6593-52.187-48.8316Zm77.542,0c0-16.2329-11.1358-26.8311-25.3555-26.8311s-25.3555,10.5982-25.3555,26.8311s11.1348,26.831,25.3555,26.831s25.355-10.5982,25.355-26.8306Z" fill="#ff4f32"/><path d="M204.1587,250.4462l-73.4528,42.408c-2.345477,1.354138-5.23521,1.354122-7.580672-.000041s-3.790325-3.856747-3.790328-6.565059v-84.816c.000003-2.708312,1.444866-5.210895,3.790328-6.565059s5.235195-1.354179,7.580672-.000041l73.4528,42.408c2.345497,1.354156,3.790387,3.856762,3.790387,6.5651s-1.44489,5.210944-3.790387,6.5651Z" fill="#ff4f32" stroke-width="6" stroke-linecap="round" stroke-linejoin="round"/><g clip-path="url(#eMWprNXg2x115)"><g id="eMWprNXg2x114_ts" transform="translate(153.381468,242.74936) scale(4.03385,4.03385)"><ellipse rx="14.913532" ry="14.913532" transform="translate(0,0)" fill="#fff" stroke-width="0"/></g><clipPath id="eMWprNXg2x115"><path d="M204.1587,250.4462l-73.4528,42.408c-2.345477,1.354138-5.23521,1.354122-7.580672-.000041s-3.790325-3.856747-3.790328-6.565059v-84.816c.000003-2.708312,1.444866-5.210895,3.790328-6.565059s5.235195-1.354179,7.580672-.000041l73.4528,42.408c2.345497,1.354156,3.790387,3.856762,3.790387,6.5651s-1.44489,5.210944-3.790387,6.5651Z" fill="#ff4f32"/></clipPath></g><g id="eMWprNXg2x117_ts" transform="translate(163.642006,243.881096) scale(1.1,1.1)"><path id="eMWprNXg2x117" d="M204.1587,250.4462l-73.4528,42.408c-2.345477,1.354138-5.23521,1.354122-7.580672-.000041s-3.790325-3.856747-3.790328-6.565059v-84.816c.000003-2.708312,1.444866-5.210895,3.790328-6.565059s5.235195-1.354179,7.580672-.000041l73.4528,42.408c2.345497,1.354156,3.790387,3.856762,3.790387,6.5651s-1.44489,5.210944-3.790387,6.5651Z" transform="translate(-163.642006,-243.881096)" fill="none" stroke="#ff4f32" stroke-width="12" stroke-linecap="round" stroke-linejoin="round"/></g></g><g id="eMWprNXg2x118_ts" transform="translate(400.000046,552.141785) scale(1,1)"><g transform="translate(-400.000046,-552.141785)"><g mask="url(#eMWprNXg2x122)"><rect width="463.409" height="82.9518" rx="16.8" ry="16.8" transform="translate(168.295 510.666)" fill="#030914"/><path d="M226.9128,560.4316h-14.6762l-2.8931,6.793h-5.6186l13.208-29.3516h5.3671l13.25,29.3516h-5.7026Zm-1.8032-4.2773l-5.5351-12.83-5.4927,12.83Zm18.3609-18.2813h5.4511v24.7393h15.3467v4.6123h-20.7978Zm56.2675,29.3516l-.042-19.456-9.644,16.1014h-2.432l-9.6441-15.85v19.2041h-5.2v-29.3511h4.4868L288.92,557.3291l11.4472-19.4561h4.4869l.0415,29.3516Zm15.1729-14.6758c0-8.68,6.709-15.0957,15.8076-15.0957s15.8081,6.374,15.8081,15.0957-6.709,15.0948-15.8081,15.0948-15.8076-6.4151-15.8076-15.0948Zm26.123,0c.000283-4.172154-2.512734-7.933653-6.367213-9.530482s-8.291329-.714514-11.241617,2.235516-3.832989,7.386803-2.236497,11.241422s5.357773,6.367963,9.529927,6.368044c2.761593.087644,5.436448-.970859,7.390257-2.924498s3.012546-4.628401,2.925143-7.390002Zm12.9937,11.5733l1.8867-4.2354c2.798457,2.08789,6.1945,3.219846,9.686,3.2285c4.57,0,6.5-1.6347,6.5-3.8154c0-6.332-17.4434-2.1807-17.4434-13.083c0-4.7383,3.7739-8.7637,11.8247-8.7637c3.434347-.054016,6.816318.846042,9.7695,2.6l-1.7187,4.2354c-2.44946-1.463265-5.239951-2.258297-8.0928-2.3057-4.5288,0-6.3735,1.7608-6.3735,3.9834c0,6.2471,17.4013,2.18,17.4013,12.9561c0,4.6963-3.8159,8.7217-11.8667,8.7217-4.5707-.0004-9.1415-1.4252-11.5731-3.5219ZM392.6,542.4854h-9.7285v-4.6124h24.9073v4.6124h-9.7278v24.7392h-5.451Zm58.4454,24.7392l-5.9971-8.5957c-.376229.034979-.754113.049001-1.1319.042h-6.625v8.5537h-5.4511v-29.3516h12.0761c7.7159,0,12.4961,3.9415,12.4961,10.44.184822,4.127622-2.35219,7.890342-6.248,9.2666l6.751,9.6445Zm-7.3809-24.7392h-6.3731v11.6982h6.3731c4.78,0,7.2549-2.18,7.2549-5.87s-2.4743-5.8282-7.2546-5.8282Zm45.0293,20.1689v4.57h-22.0138v-29.3513h21.4268v4.57h-15.9752v7.6318h14.1728v4.4863h-14.1728v8.0928ZM518,560.4316h-14.676l-2.8936,6.793h-5.6191L508.02,537.873h5.3672l13.25,29.3516h-5.7032Zm-1.8038-4.2773l-5.5341-12.83-5.4932,12.83Zm18.3614-18.2813h12.831c9.5186,0,16.0176,5.87,16.0176,14.6758s-6.499,14.6758-16.0176,14.6758h-12.831Zm12.5791,24.7393c6.542,0,10.7763-3.9834,10.7763-10.0635s-4.2343-10.0634-10.7763-10.0634h-7.128v20.1269Zm37.6494-5.7451v10.3574h-5.4512v-10.2734l-11.53-19.0782h5.8282l8.5957,14.2979l8.68-14.2979h5.3671Z" fill="#fff"/><mask id="eMWprNXg2x122"><g id="eMWprNXg2x123_ts" transform="translate(168.295,552.1419) scale(0,1)"><rect width="463.409" height="82.9518" rx="16.8" ry="16.8" transform="translate(0,-41.4759)" fill="#fff" stroke-width="0"/></g></mask></g></g></g></g><g><g id="eMWprNXg2x125_to" style="offset-path:path('M407.804993,550.59C426.053755,550.309468,431.79109,549.869828,462.901007,543.72522C462.896485,543.771394,462.42306,544.493184,462.380608,544.478804C427.104005,550.55062,367.97455,560.092902,320.469714,537.69841C320.49366,537.633233,320.459528,537.773359,320.469714,537.69841C365.58703,559.213316,452.218215,555.692895,494.917521,532.370554C494.95537,532.417471,494.917521,532.370554,494.917521,532.370554C448.829427,554.627574,368.922963,560.599649,320.469714,537.69841C320.426644,537.66624,320.523348,537.650289,320.469714,537.69841C366.146704,559.391003,451.753638,553.898292,494.917521,532.370554C494.884791,532.36063,494.862505,532.365473,494.917521,532.370554C451.083306,554.822498,366.885148,559.319174,320.469714,537.69841C320.412538,537.698766,320.461957,537.772306,320.469714,537.69841C365.719004,559.192089,450.885244,554.760868,494.917521,532.370554C494.917521,532.370554,494.967651,532.434515,494.917521,532.370554C451.002513,554.638603,367.23571,559.297911,320.469714,537.69841C320.420655,537.74351,320.467608,537.711962,320.469714,537.69841C368.726237,560.195824,450.80108,554.116462,494.917521,532.370554C448.803449,555.56021,367.007299,559.776853,320.469714,537.69841C363.220081,557.028076,408.611168,553.559569,462.518883,544.489752C408.695805,553.520159,391.923771,553.0399,366.755353,549.551865C379.617003,551.442332,392.138952,552.724465,407.804993,550.59Q407.804993,550.59,407.804993,550.59C417.282181,550.55062,454.990969,552.655297,495.17084,532.279007Q495.17084,532.279007,495.17084,532.279007C449.698557,555.161772,366.492867,560.313643,320.469714,537.69841C320.469714,537.69841,320.469714,537.69841,320.469714,537.69841C341.288329,548.827749,407.804993,550.59,407.804993,550.59C387.745425,552.866015,341.864604,549.498282,320.469714,537.69841C367.997672,560.197054,451.483175,555.110753,494.917521,532.370554C450.34569,553.457303,419.772225,550.147709,407.804993,550.59');offset-rotate:0deg"><g transform="translate(-407.640014,-550.589996)"><circle r="37.22" transform="translate(407.64 550.59)" fill="#ffdc00"/><path d="M444.86,550.59c0,20.55-74.43,20.55-74.43,0s16.66-37.22,37.22-37.22s37.21,16.66,37.21,37.22Z" fill="#fa8c1c"/><circle r="37.22" transform="translate(407.64 550.59)" fill="none" stroke="#000" stroke-width="12" stroke-linecap="round" stroke-linejoin="round" stroke-miterlimit="10"/></g></g><circle r="28.19" transform="translate(407.64 263.6)" fill="#ffdc00" stroke="#000" stroke-width="12" stroke-linecap="round" stroke-linejoin="round" stroke-miterlimit="10"/><path d="M528.73,400.43c-2.55-78.83-52.52-138.18-121.08-138.18s-120.25,59.2-120.25,138.18c0,46.92-16.71,76.73-29.27,94.92-10.26,14.87-6.18,35.25,9.08,44.92v0c10.63,6.74,22.97,10.32,35.56,10.32h209.73c12.59,0,24.92-3.58,35.56-10.32v0c15.26-9.67,19.34-30.05,9.08-44.92-12.55-18.19-26.89-48.02-28.41-94.92Z" fill="#ffdc00"/><path id="eMWprNXg2x131" d="M404.48,260.94c68.56,0,124.25,60.51,124.25,139.49c0,46.92,16.2,76.73,28.75,94.92c10.26,14.87,6.18,35.25-9.08,44.92v0c-10.63,6.74-15.7,11.29-103.23,10.32c0,0,82.19-5.74,82.19-37.22c0-17.66-28.56-40.63-28.56-113.19c0-108.39-94.32-139.24-94.32-139.24Z" fill="#fa8c1c"/><g id="eMWprNXg2x132_to" transform="translate(349.104996,323.310013)"><g transform="translate(-349.104996,-323.310013)"><path d="M341.58,328.12c3.27-7.59,14.65-21.72,22.91-29.23" fill="none" stroke="#fff" stroke-width="12" stroke-linecap="round" stroke-linejoin="round" stroke-miterlimit="10"/><line x1="333.72" y1="347.73" x2="333.72" y2="347.73" fill="none" stroke="#fff" stroke-width="12" stroke-linecap="round" stroke-linejoin="round" stroke-miterlimit="10"/></g></g><g id="eMWprNXg2x135_to" style="offset-path:path('M407.804992,441.467627L407.804992,401.467627L407.804992,441.467627Q394.811677,377.464008,394.811677,377.464008C401.54111,395.468615,441.534977,443.794538,448.024979,446.301994Q448.015465,446.386733,448.024979,446.301994L407.804992,401.467627L407.804992,441.467627');offset-rotate:0deg"><g id="eMWprNXg2x135_tr" transform="rotate(0)"><g transform="scale(1.939625,1.939625) translate(-636,-142.376686)"><path d="M666,140.8h10" fill="none" stroke="#ff4f32" stroke-width="10.5" stroke-linecap="round" stroke-linejoin="round" stroke-miterlimit="10"/><path d="M596,140.8h10" fill="none" stroke="#ff4f32" stroke-width="10.5" stroke-linecap="round" stroke-linejoin="round" stroke-miterlimit="10"/><path id="eMWprNXg2x138" d="M-2.5,0c0-1.380712,1.119288-2.5,2.5-2.5s2.5,1.119288,2.5,2.5-1.119288,2.5-2.5,2.5-2.5-1.119288-2.5-2.5Z" transform="translate(664 127.8)" stroke="#000" stroke-width="5.5" stroke-linecap="round" stroke-linejoin="round" stroke-miterlimit="10"/><path id="eMWprNXg2x139" d="M-2.5,0c0-1.380712,1.119288-2.5,2.5-2.5s2.5,1.119288,2.5,2.5-1.119288,2.5-2.5,2.5-2.5-1.119288-2.5-2.5Z" transform="translate(608 127.8)" stroke="#000" stroke-width="5.5" stroke-linecap="round" stroke-linejoin="round" stroke-miterlimit="10"/><path id="eMWprNXg2x140" d="M643,140.8c0,0-2.1,5-7,5-5.1,0-7-5-7-5s1.900048,5.022151,7.000004,4.999998C640.354011,145.781085,643,140.8,643,140.8Z" fill="#350707" stroke-width="4" stroke-linecap="round" stroke-linejoin="round" stroke-miterlimit="10"/><g mask="url(#eMWprNXg2x143)"><path d="M-4.58762,0c0-2.533673,2.053947-4.58762,4.58762-4.58762s4.58762,2.053947,4.58762,4.58762-2.053947,4.58762-4.58762,4.58762-4.58762-2.053947-4.58762-4.58762Z" transform="matrix(.982637-.950889 0.975969 1.008554 637.858904 149.468196)" fill="#ff3839" stroke-width="0"/><mask id="eMWprNXg2x143"><path id="eMWprNXg2x144" d="M643,140.8c0,0-2.1,5-7,5-5.1,0-7-5-7-5s1.900048,5.022151,7.000004,4.999998C640.354011,145.781085,643,140.8,643,140.8Z" fill="#fff" stroke="#000" stroke-width="0" stroke-linecap="round" stroke-linejoin="round" stroke-miterlimit="10"/></mask></g><path id="eMWprNXg2x145" d="M643,140.8c0,0-2.1,5-7,5-5.1,0-7-5-7-5s1.900048,5.022151,7.000004,4.999998C640.354011,145.781085,643,140.8,643,140.8Z" fill="none" stroke="#000" stroke-width="5.5" stroke-linecap="round" stroke-linejoin="round" stroke-miterlimit="10"/></g></g></g><path d="M531.73,400c-2.55-78.83-55.52-140.24-124.09-140.24s-122.37,61.68-122.37,140.67c0,46.92-14.58,76.73-27.14,94.92-10.26,14.87-6.18,35.25,9.08,44.92v0c10.63,6.74,22.97,10.32,35.56,10.32h209.73c12.59,0,24.92-3.58,35.56-10.32v0c15.26-9.67,19.34-30.05,9.08-44.92-12.55-18.19-23.89-48.45-25.41-95.35Z" fill="none" stroke="#000" stroke-width="12" stroke-linecap="round" stroke-linejoin="round" stroke-miterlimit="10"/></g></g></g></g><g transform="translate(.406525 1.475739)"><g transform="matrix(4.140265 1.70152-1.70152 4.140265-159.899721-688.683389)"><g id="eMWprNXg2x149_ts" transform="translate(156.42183,158.889827) scale(1,1)"><path id="eMWprNXg2x149" d="M-4.934934,0c0-2.725489,2.209445-4.934934,4.934934-4.934934s4.934934,2.209445,4.934934,4.934934-2.209445,4.934934-4.934934,4.934934-4.934934-2.209445-4.934934-4.934934Z" transform="translate(0,0)" opacity="0" fill="none" stroke="#ff4f32" stroke-width="3"/></g><g id="eMWprNXg2x150_ts" transform="translate(140.331601,189.643964) scale(0.551659,0.551659)"><path id="eMWprNXg2x150" d="M-4.934934,0c0-2.725489,2.209445-4.934934,4.934934-4.934934s4.934934,2.209445,4.934934,4.934934-2.209445,4.934934-4.934934,4.934934-4.934934-2.209445-4.934934-4.934934Z" transform="translate(0,0)" opacity="0" fill="none" stroke="#88b7f0" stroke-width="4"/></g></g><g id="eMWprNXg2x151_to" transform="translate(193.564834,311.814446)"><g id="eMWprNXg2x151_tr" transform="rotate(0)"><g id="eMWprNXg2x151" transform="translate(-187.89907,-334.934189)" opacity="0"><line id="eMWprNXg2x152" x1="-12.606834" y1="0.118457" x2="2.606834" y2="-0.118457" transform="translate(170.794297 334.815734)" fill="none" stroke="#000" stroke-width="8" stroke-linecap="round" stroke-linejoin="round" stroke-dashoffset="30.43" stroke-dasharray="15.215513"/><line id="eMWprNXg2x153" x1="-12.606834" y1="0.118457" x2="2.606834" y2="-0.118457" transform="matrix(0 1-1 0 188.017527 317.829418)" fill="none" stroke="#000" stroke-width="8" stroke-linecap="round" stroke-linejoin="round" stroke-dashoffset="30.43" stroke-dasharray="15.215513"/><line id="eMWprNXg2x154" x1="-12.606834" y1="0.118457" x2="2.606834" y2="-0.118457" transform="matrix(-1 0 0-1 205.003843 335.052648)" fill="none" stroke="#000" stroke-width="8" stroke-linecap="round" stroke-linejoin="round" stroke-dashoffset="30.43" stroke-dasharray="15.215513"/><line id="eMWprNXg2x155" x1="-12.606834" y1="0.118457" x2="2.606834" y2="-0.118457" transform="matrix(0-1 1 0 187.780613 352.038964)" fill="none" stroke="#000" stroke-width="8" stroke-linecap="round" stroke-linejoin="round" stroke-dashoffset="30.43" stroke-dasharray="15.215513"/></g></g></g><g transform="matrix(4.217971-1.498562 1.498562 4.217971-710.325143-54.705323)"><g id="eMWprNXg2x157_ts" transform="translate(266.93689,198.705282) scale(0.4,0.4)"><path id="eMWprNXg2x157" d="M-4.934934,0c0-2.725489,2.209445-4.934934,4.934934-4.934934s4.934934,2.209445,4.934934,4.934934-2.209445,4.934934-4.934934,4.934934-4.934934-2.209445-4.934934-4.934934Z" transform="translate(0,0)" opacity="0" fill="#ff3877" stroke-width="3"/></g><g id="eMWprNXg2x158_ts" transform="translate(262.703156,153.548672) scale(1,1)"><path id="eMWprNXg2x158" d="M-4.934934,0c0-2.725489,2.209445-4.934934,4.934934-4.934934s4.934934,2.209445,4.934934,4.934934-2.209445,4.934934-4.934934,4.934934-4.934934-2.209445-4.934934-4.934934Z" transform="translate(0,0)" opacity="0" fill="none" stroke="#88b7f0" stroke-width="3"/></g></g><g id="eMWprNXg2x159" transform="matrix(-1 0 0 1 790.307235 28.902236)" opacity="0"><path id="eMWprNXg2x160" d="M213.637945,482.919313L182.00973,469.047312" transform="matrix(1 0 0-1 0.000001 1005.562364)" fill="none" stroke="#ff4f32" stroke-width="12" stroke-linecap="round" stroke-linejoin="round" stroke-dashoffset="65.419962" stroke-dasharray="65.419962"/><path id="eMWprNXg2x161" d="M211.637945,497.522423h-69.997457" transform="translate(.000001 4)" fill="none" stroke="#ff4f32" stroke-width="12" stroke-linecap="round" stroke-linejoin="round" stroke-dashoffset="69.997457" stroke-dasharray="69.997457"/></g><g id="eMWprNXg2x162" transform="translate(15.039463 30.960381)" opacity="0"><path id="eMWprNXg2x163" d="M213.637945,482.919313L181.03001,468.637704" transform="matrix(1 0 0-1 0.000001 1005.562364)" fill="none" stroke="#ff4f32" stroke-width="12" stroke-linecap="round" stroke-linejoin="round" stroke-dashoffset="65.419962" stroke-dasharray="65.419962"/><path id="eMWprNXg2x164" d="M211.637945,497.522423h-69.997457" transform="translate(.000001 4)" fill="none" stroke="#ff4f32" stroke-width="12" stroke-linecap="round" stroke-linejoin="round" stroke-dashoffset="69.997457" stroke-dasharray="69.997457"/></g></g></g></svg>